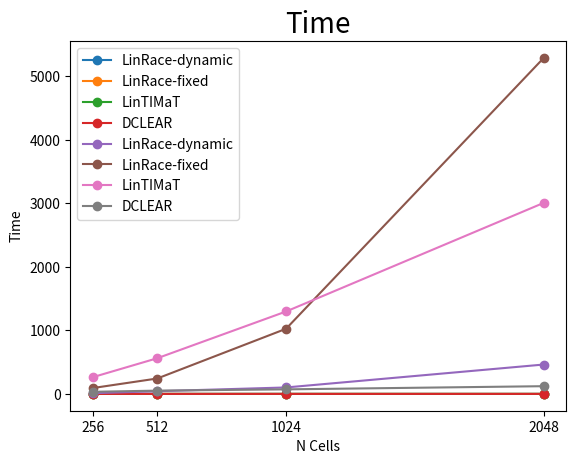

Source code (Python):
data_lr_dynamic = [(256, 0.295, 11.84), (512, 0.42, 43), (1024, 0.44, 102), (2048, 0.48, 463)]
data_lr_fixed = [(256, 0.253, 92.93), (512, 0.377, 243), (1024, 0.38, 1026), (2048, 0.422, 5290)]
data_lm = [(256, 0.5652, 264), (512, 0.6404, 562), (1024, 0.6483, 1298), (2048, 0.6039, 3008.22)]
data_dclear = [(256, 0.229, 33.5), (512, 0.367, 52), (1024, 0.3359, 72), (2048, 0.43, 122)]
from matplotlib import pyplot as plt

plt.title("Cells v. RF Distance")
plt.xlabel("Num Iterations")
plt.ylabel("RF Distance")

def plot_data(arr, y_idx, labels, y_ax):
    for i, data in enumerate(arr):
        y = [float(item[y_idx]) for item in data]
        x = [float(ncells) for ncells, rf, t in data]

        plt.plot(x, y, '-o', label=labels[i])
    plt.xlabel("N Cells")
    plt.ylabel(y_ax)
    plt.title(y_ax, fontsize=20)
    plt.xticks(x)
    plt.legend()
    plt.show()

labels = ['LinRace-dynamic', 'LinRace-fixed', 'LinTIMaT', 'DCLEAR']

plot_data([data_lr_dynamic, data_lr_fixed, data_lm, data_dclear], 1, labels, 'RF Distance')
plot_data([data_lr_dynamic, data_lr_fixed, data_lm, data_dclear], 2, labels, 'Time')